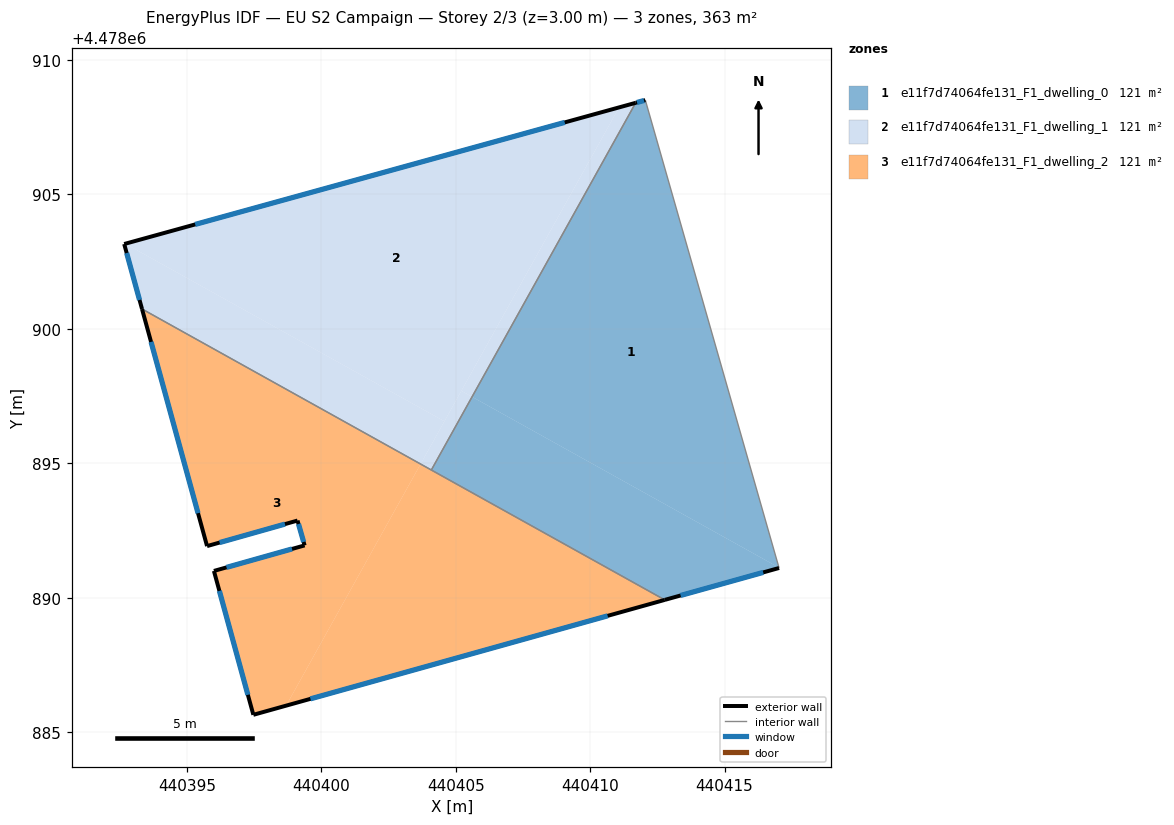
=== STOREY PLAN SPEC (per zone: floor XY polygon, exterior-wall plan segments, windows/doors) ===
zone 1: e11f7d74064fe131_F1_dwelling_0  (121.0 m²)
  floor: (440412.05, 4478908.51) (440417.02, 4478891.12) (440405.61, 4478897.47) (440411.70, 4478908.41)
  floor: (440417.02, 4478891.12) (440417.03, 4478891.11) (440412.78, 4478889.92) (440404.10, 4478894.75) (440405.61, 4478897.47)
  exterior wall: (440412.78, 4478889.92) – (440417.03, 4478891.11)  [4.4 m]
    window: (440413.37, 4478890.08) – (440416.44, 4478890.94)  [6.9 m²]
  exterior wall: (440412.05, 4478908.51) – (440411.70, 4478908.41)  [0.4 m]
    window: (440412.01, 4478908.49) – (440411.75, 4478908.42)  [0.6 m²]
  interior walls: 3
zone 2: e11f7d74064fe131_F1_dwelling_1  (121.0 m²)
  floor: (440411.08, 4478908.24) (440404.58, 4478896.56) (440392.71, 4478903.17)
  floor: (440404.58, 4478896.56) (440403.70, 4478894.97) (440393.33, 4478900.74) (440392.67, 4478903.16) (440392.71, 4478903.17)
  floor: (440411.70, 4478908.41) (440405.61, 4478897.47) (440405.21, 4478897.70) (440411.08, 4478908.24)
  floor: (440405.61, 4478897.47) (440404.10, 4478894.75) (440403.70, 4478894.97) (440405.21, 4478897.70)
  exterior wall: (440392.67, 4478903.16) – (440393.33, 4478900.74)  [2.5 m]
    window: (440392.76, 4478902.82) – (440393.24, 4478901.07)  [3.9 m²]
  exterior wall: (440411.70, 4478908.41) – (440392.67, 4478903.16)  [19.7 m]
    window: (440409.06, 4478907.68) – (440395.31, 4478903.88)  [30.9 m²]
  interior walls: 2
zone 3: e11f7d74064fe131_F1_dwelling_2  (121.0 m²)
  floor: (440403.70, 4478894.97) (440398.69, 4478885.99) (440397.47, 4478885.64) (440396.01, 4478891.00) (440399.38, 4478891.95) (440399.12, 4478892.87) (440395.75, 4478891.92) (440393.33, 4478900.74)
  floor: (440412.78, 4478889.92) (440398.69, 4478885.99) (440403.70, 4478894.97)
  exterior wall: (440399.12, 4478892.87) – (440399.38, 4478891.95)  [1.0 m]
    window: (440399.15, 4478892.74) – (440399.35, 4478892.07)  [1.5 m²]
  exterior wall: (440395.75, 4478891.92) – (440399.12, 4478892.87)  [3.5 m]
    window: (440396.22, 4478892.05) – (440398.65, 4478892.74)  [5.5 m²]
  exterior wall: (440393.33, 4478900.74) – (440395.75, 4478891.92)  [9.1 m]
    window: (440393.67, 4478899.52) – (440395.42, 4478893.14)  [14.3 m²]
  exterior wall: (440397.47, 4478885.64) – (440412.78, 4478889.92)  [15.9 m]
    window: (440399.60, 4478886.24) – (440410.65, 4478889.33)  [24.9 m²]
  exterior wall: (440396.01, 4478891.00) – (440397.47, 4478885.64)  [5.5 m]
    window: (440396.21, 4478890.25) – (440397.27, 4478886.39)  [8.7 m²]
  exterior wall: (440399.38, 4478891.95) – (440396.01, 4478891.00)  [3.5 m]
    window: (440398.91, 4478891.81) – (440396.48, 4478891.13)  [5.5 m²]
  interior walls: 2

=== DERIVED (storey summary) ===
Building: EU S2 Campaign
Storey: 2 of 3  (floor level z = 3.00 m)
Storey gross floor area: 362.9 m²
Zones on this storey: 3
  - e11f7d74064fe131_F1_dwelling_0: floor 121.0 m²; exterior wall 4.8 m (14.4 m²); 2 window(s) 7.5 m²; WWR 52.2%
  - e11f7d74064fe131_F1_dwelling_1: floor 121.0 m²; exterior wall 22.2 m (66.7 m²); 2 window(s) 34.8 m²; WWR 52.2%
  - e11f7d74064fe131_F1_dwelling_2: floor 121.0 m²; exterior wall 38.5 m (115.6 m²); 6 window(s) 60.3 m²; WWR 52.2%
Zone adjacency (shared interzone walls):
  - e11f7d74064fe131_F1_dwelling_0 ↔ e11f7d74064fe131_F1_dwelling_1
  - e11f7d74064fe131_F1_dwelling_0 ↔ e11f7d74064fe131_F1_dwelling_2
  - e11f7d74064fe131_F1_dwelling_1 ↔ e11f7d74064fe131_F1_dwelling_2